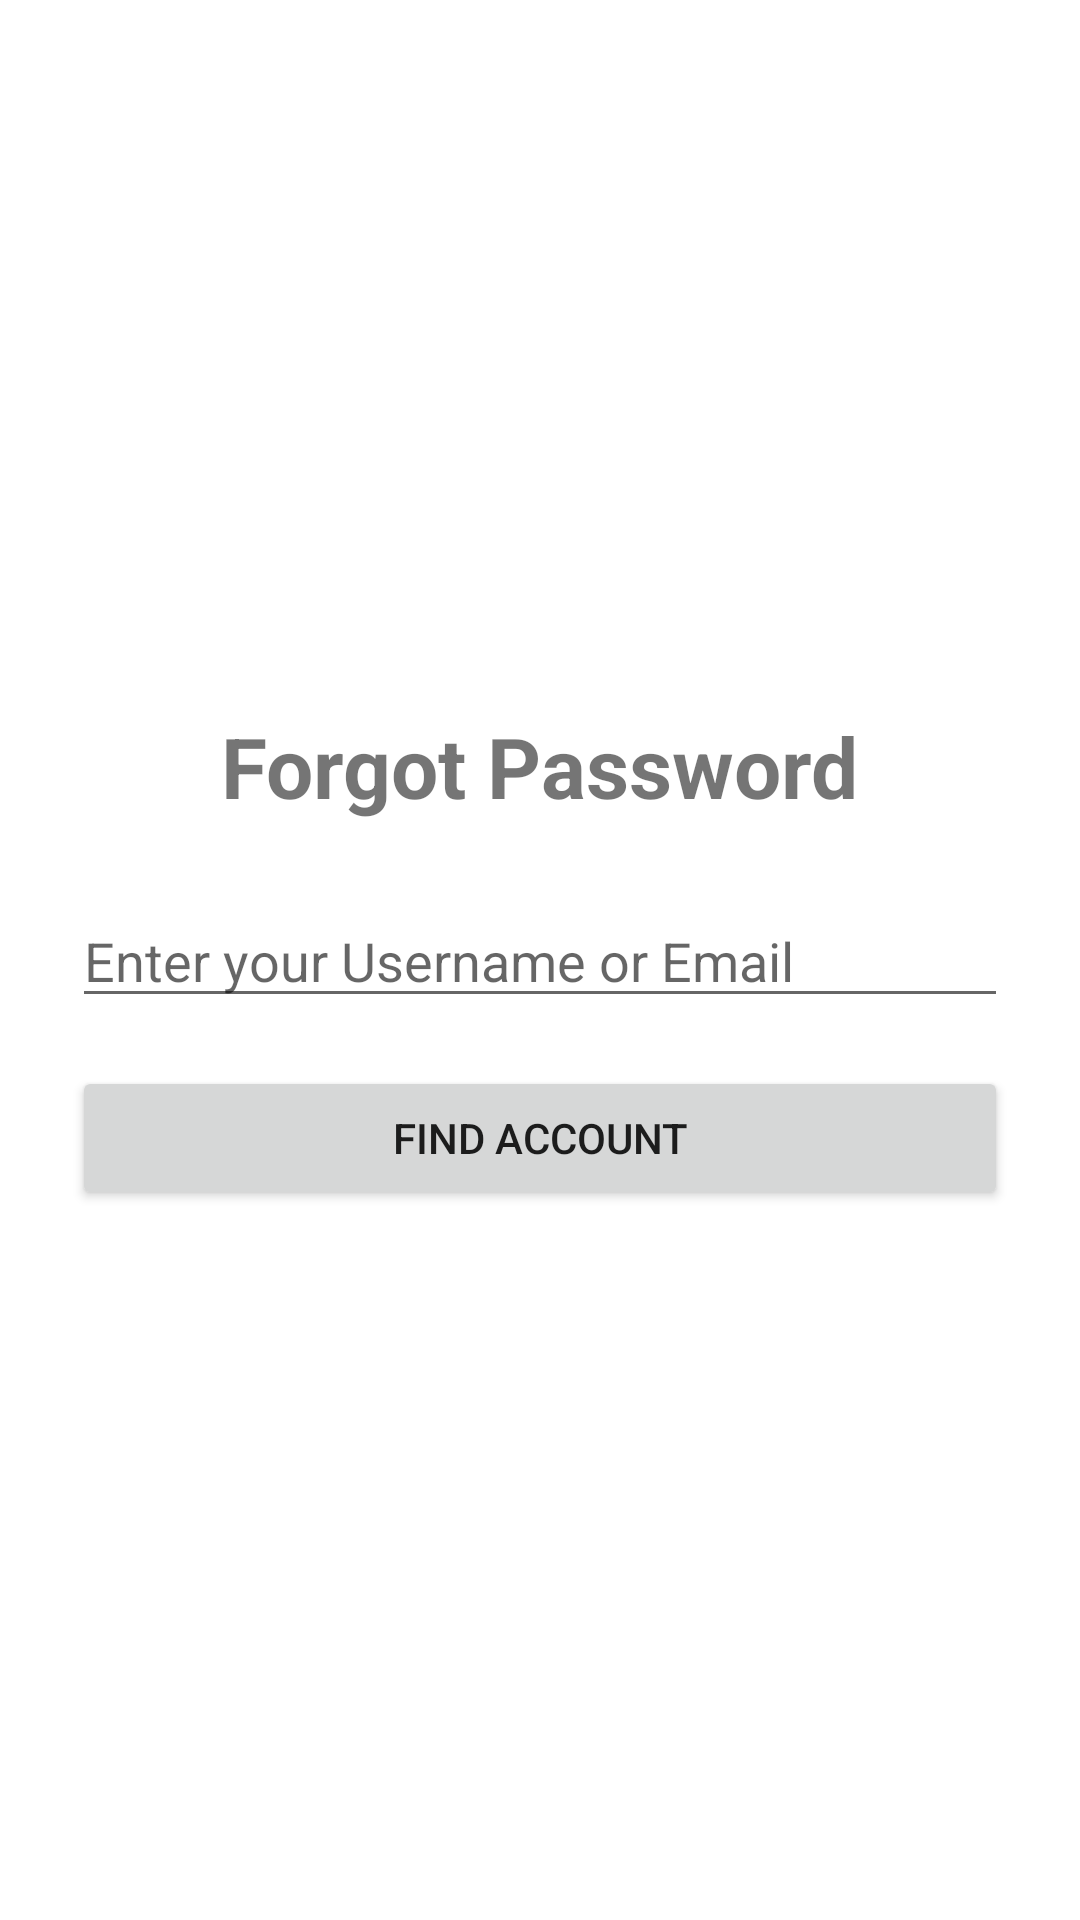

Write the Android layout XML for this screen, with the resource values it uses.
<!-- AndroidManifest.xml: application theme Theme.MyApplication -->
<!-- res/layout/activity_forgot_password.xml -->
<?xml version="1.0" encoding="utf-8"?>
<ScrollView xmlns:android="http://schemas.android.com/apk/res/android"
    android:layout_width="match_parent"
    android:layout_height="match_parent"
    android:fillViewport="true">

    <LinearLayout
        android:layout_width="match_parent"
        android:layout_height="wrap_content"
        android:orientation="vertical"
        android:padding="24dp"
        android:gravity="center_vertical">

        <TextView
            android:layout_width="wrap_content"
            android:layout_height="wrap_content"
            android:text="Forgot Password"
            android:textSize="28sp"
            android:textStyle="bold"
            android:layout_gravity="center_horizontal"
            android:layout_marginBottom="24dp"/>

        
        <LinearLayout
            android:id="@+id/layoutEnterUsername"
            android:layout_width="match_parent"
            android:layout_height="wrap_content"
            android:orientation="vertical"
            android:visibility="visible">

            <EditText
                android:id="@+id/editTextForgotUsername"
                android:layout_width="match_parent"
                android:layout_height="wrap_content"
                android:hint="Enter your Username or Email"
                android:inputType="textEmailAddress"
                android:layout_marginBottom="16dp"/>

            <Button
                android:id="@+id/buttonCheckUser"
                android:layout_width="match_parent"
                android:layout_height="wrap_content"
                android:text="Find Account"/>
        </LinearLayout>

        
        <LinearLayout
            android:id="@+id/layoutSecurityQuestion"
            android:layout_width="match_parent"
            android:layout_height="wrap_content"
            android:orientation="vertical"
            android:visibility="gone"
            android:layout_marginTop="24dp">

            <TextView
                android:id="@+id/textViewSecurityQuestionDisplay"
                android:layout_width="match_parent"
                android:layout_height="wrap_content"
                android:text="Your Security Question will appear here."
                android:textSize="16sp"
                android:layout_marginBottom="8dp"/>

            <EditText
                android:id="@+id/editTextSecurityAnswerForgot"
                android:layout_width="match_parent"
                android:layout_height="wrap_content"
                android:hint="Your Answer"
                android:inputType="textVisiblePassword"
                android:layout_marginBottom="16dp"/>

            <Button
                android:id="@+id/buttonVerifyAnswer"
                android:layout_width="match_parent"
                android:layout_height="wrap_content"
                android:text="Verify Answer"/>
        </LinearLayout>

        
        <LinearLayout
            android:id="@+id/layoutResetPassword"
            android:layout_width="match_parent"
            android:layout_height="wrap_content"
            android:orientation="vertical"
            android:visibility="gone"
            android:layout_marginTop="24dp">

            <EditText
                android:id="@+id/editTextNewPassword"
                android:layout_width="match_parent"
                android:layout_height="wrap_content"
                android:hint="New Password"
                android:inputType="textPassword"
                android:layout_marginBottom="16dp"/>

            <EditText
                android:id="@+id/editTextConfirmNewPassword"
                android:layout_width="match_parent"
                android:layout_height="wrap_content"
                android:hint="Confirm New Password"
                android:inputType="textPassword"
                android:layout_marginBottom="16dp"/>

            <Button
                android:id="@+id/buttonConfirmResetPassword"
                android:layout_width="match_parent"
                android:layout_height="wrap_content"
                android:text="Reset Password"/>
        </LinearLayout>

    </LinearLayout>
</ScrollView>
<!-- resources referenced by this layout -->
<resources>
  <style name="Theme.MyApplication" parent="Theme.MaterialComponents.Light.NoActionBar">
          
          <item name="colorPrimary">@color/green</item>
          <item name="colorPrimaryVariant">@color/green</item>
          <item name="colorOnPrimary">@color/white</item>
          
          <item name="colorSecondary">@color/blue</item>
          <item name="colorSecondaryVariant">@color/blue</item>
          <item name="colorOnSecondary">@color/black</item>
          
          <item name="android:statusBarColor">?attr/colorPrimaryVariant</item>
      </style>
  <color name="green">#4CAF50</color>
  <color name="white">#FFFFFFFF</color>
  <color name="blue">#2196F3</color>
  <color name="black">#FF000000</color>
</resources>
